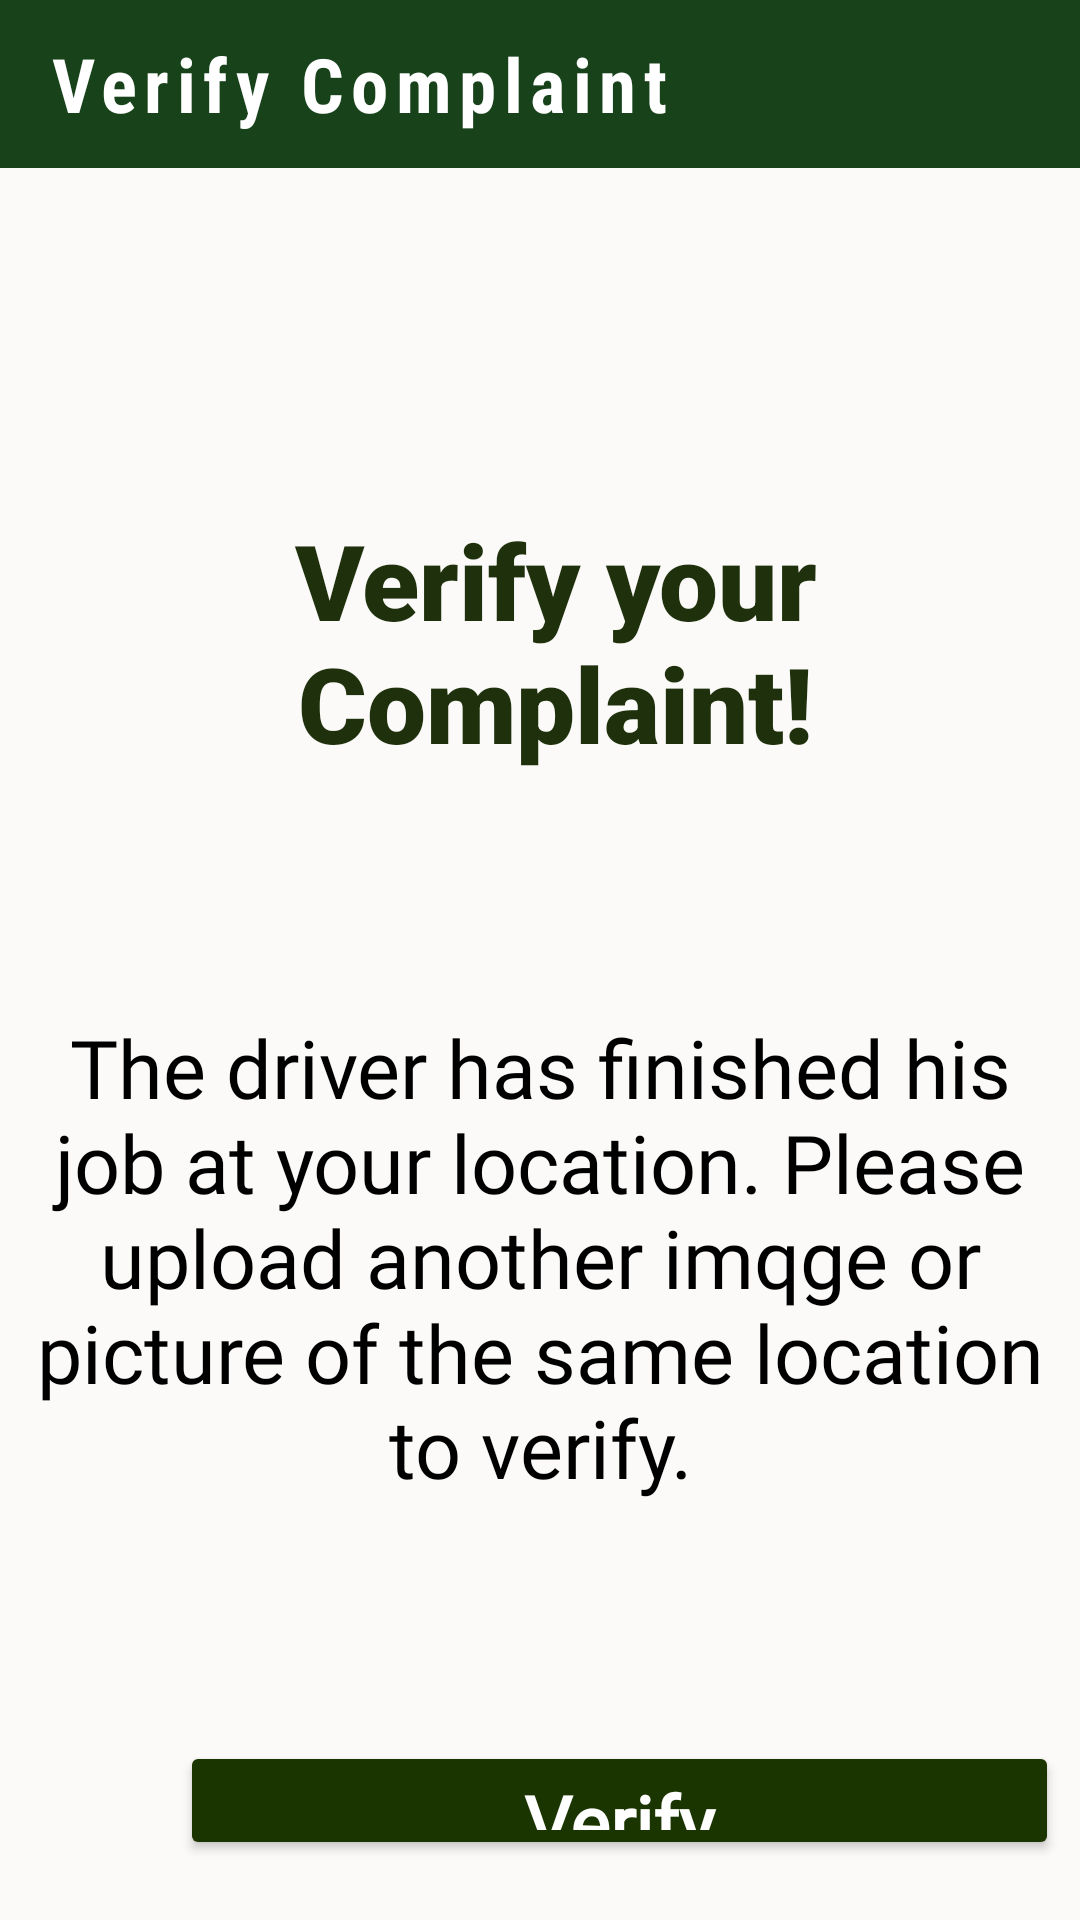

Layout XML and referenced resources for this Android screen:
<!-- AndroidManifest.xml: application theme Theme.SaafCity -->
<!-- res/layout/activity_verification_screen.xml -->
<?xml version="1.0" encoding="utf-8"?>
<RelativeLayout xmlns:android="http://schemas.android.com/apk/res/android"
    xmlns:app="http://schemas.android.com/apk/res-auto"
    xmlns:tools="http://schemas.android.com/tools"
    android:layout_width="match_parent"
    android:layout_height="match_parent"
    android:background="#fbfaf8"
    tools:context="com.buiseness.saafcitybuiseness.Verification_Screen">

    <androidx.appcompat.widget.Toolbar
        android:id="@+id/toolbar1"
        android:layout_width="match_parent"
        android:layout_height="?attr/actionBarSize"
        android:layout_marginBottom="675dp"
        android:background="#18421A"
        app:popupTheme="@style/Theme.SaafCity.PopupOverlay"
        app:titleTextAppearance="@string/camera"
        tools:layout_editor_absoluteX="0dp">

        <TextView
            android:layout_width="wrap_content"
            android:layout_height="wrap_content"
            android:fontFamily="sans-serif-condensed"
            android:letterSpacing="0.1"
            android:text="Verify Complaint"

            android:textColor="@color/white"
            android:textSize="25sp"
            android:textStyle="bold" />
    </androidx.appcompat.widget.Toolbar>

    <RelativeLayout
        android:layout_width="wrap_content"
        android:layout_height="wrap_content"
       >

        <TextView
            android:id="@+id/heading_verficationscreen"
            android:layout_width="wrap_content"
            android:layout_height="wrap_content"
            android:layout_marginTop="150dp"
            android:fontFamily="sans-serif-black"
            android:padding="20dp"
            android:textColor="#1F300C"
            android:layout_marginLeft="10dp"
            android:text="Verify your Complaint!"
            android:textAlignment="center"
            android:textSize="35sp" />

        <TextView
            android:id="@+id/description"
            android:layout_width="wrap_content"
            android:layout_height="wrap_content"
            android:layout_below="@id/heading_verficationscreen"
            android:layout_marginTop="50dp"
            android:fontFamily="@font/alata"
            android:padding="10dp"
            android:textColor="@color/black"
            android:text="The driver has finished his job at your location. Please upload another imqge or picture of the same location to verify."
            android:textAlignment="center"
            android:textSize="27sp" />

        <Button
            android:id="@+id/verificationbtn"
            android:layout_width="293dp"
            android:layout_height="65dp"
            android:layout_below="@id/description"
            android:layout_marginLeft="60dp"
            android:layout_marginTop="70dp"
            android:layout_marginBottom="20dp"
            android:fontFamily="@font/alata"
            android:hint="Verify"
            android:textAlignment="center"
            android:textColorHint="@color/white"
            android:textSize="25sp"
            android:textStyle="bold"
            app:backgroundTint="#1B3501" />
    </RelativeLayout>
</RelativeLayout>
<!-- resources referenced by this layout -->
<resources>
  <color name="black">#FF000000</color>
  <color name="white">#FFFFFFFF</color>
  <string name="camera">Log Your Complaint</string>
  <style name="Theme.SaafCity.PopupOverlay" parent="ThemeOverlay.AppCompat.Light" />
  <style name="Theme.SaafCity" parent="Theme.MaterialComponents.DayNight.NoActionBar">
          
          <item name="colorPrimary">@color/purple_500</item>
          <item name="colorPrimaryVariant">@color/purple_700</item>
          <item name="colorOnPrimary">@color/white</item>
          
          <item name="colorSecondary">@color/teal_200</item>
          <item name="colorSecondaryVariant">@color/teal_700</item>
          <item name="colorOnSecondary">@color/black</item>
          
          <item name="android:statusBarColor">?attr/colorPrimaryVariant</item>
          
      </style>
  <color name="purple_500">#FF6200EE</color>
  <color name="purple_700">#FF3700B3</color>
  <color name="teal_200">#FF03DAC5</color>
  <color name="teal_700">#FF018786</color>
</resources>
